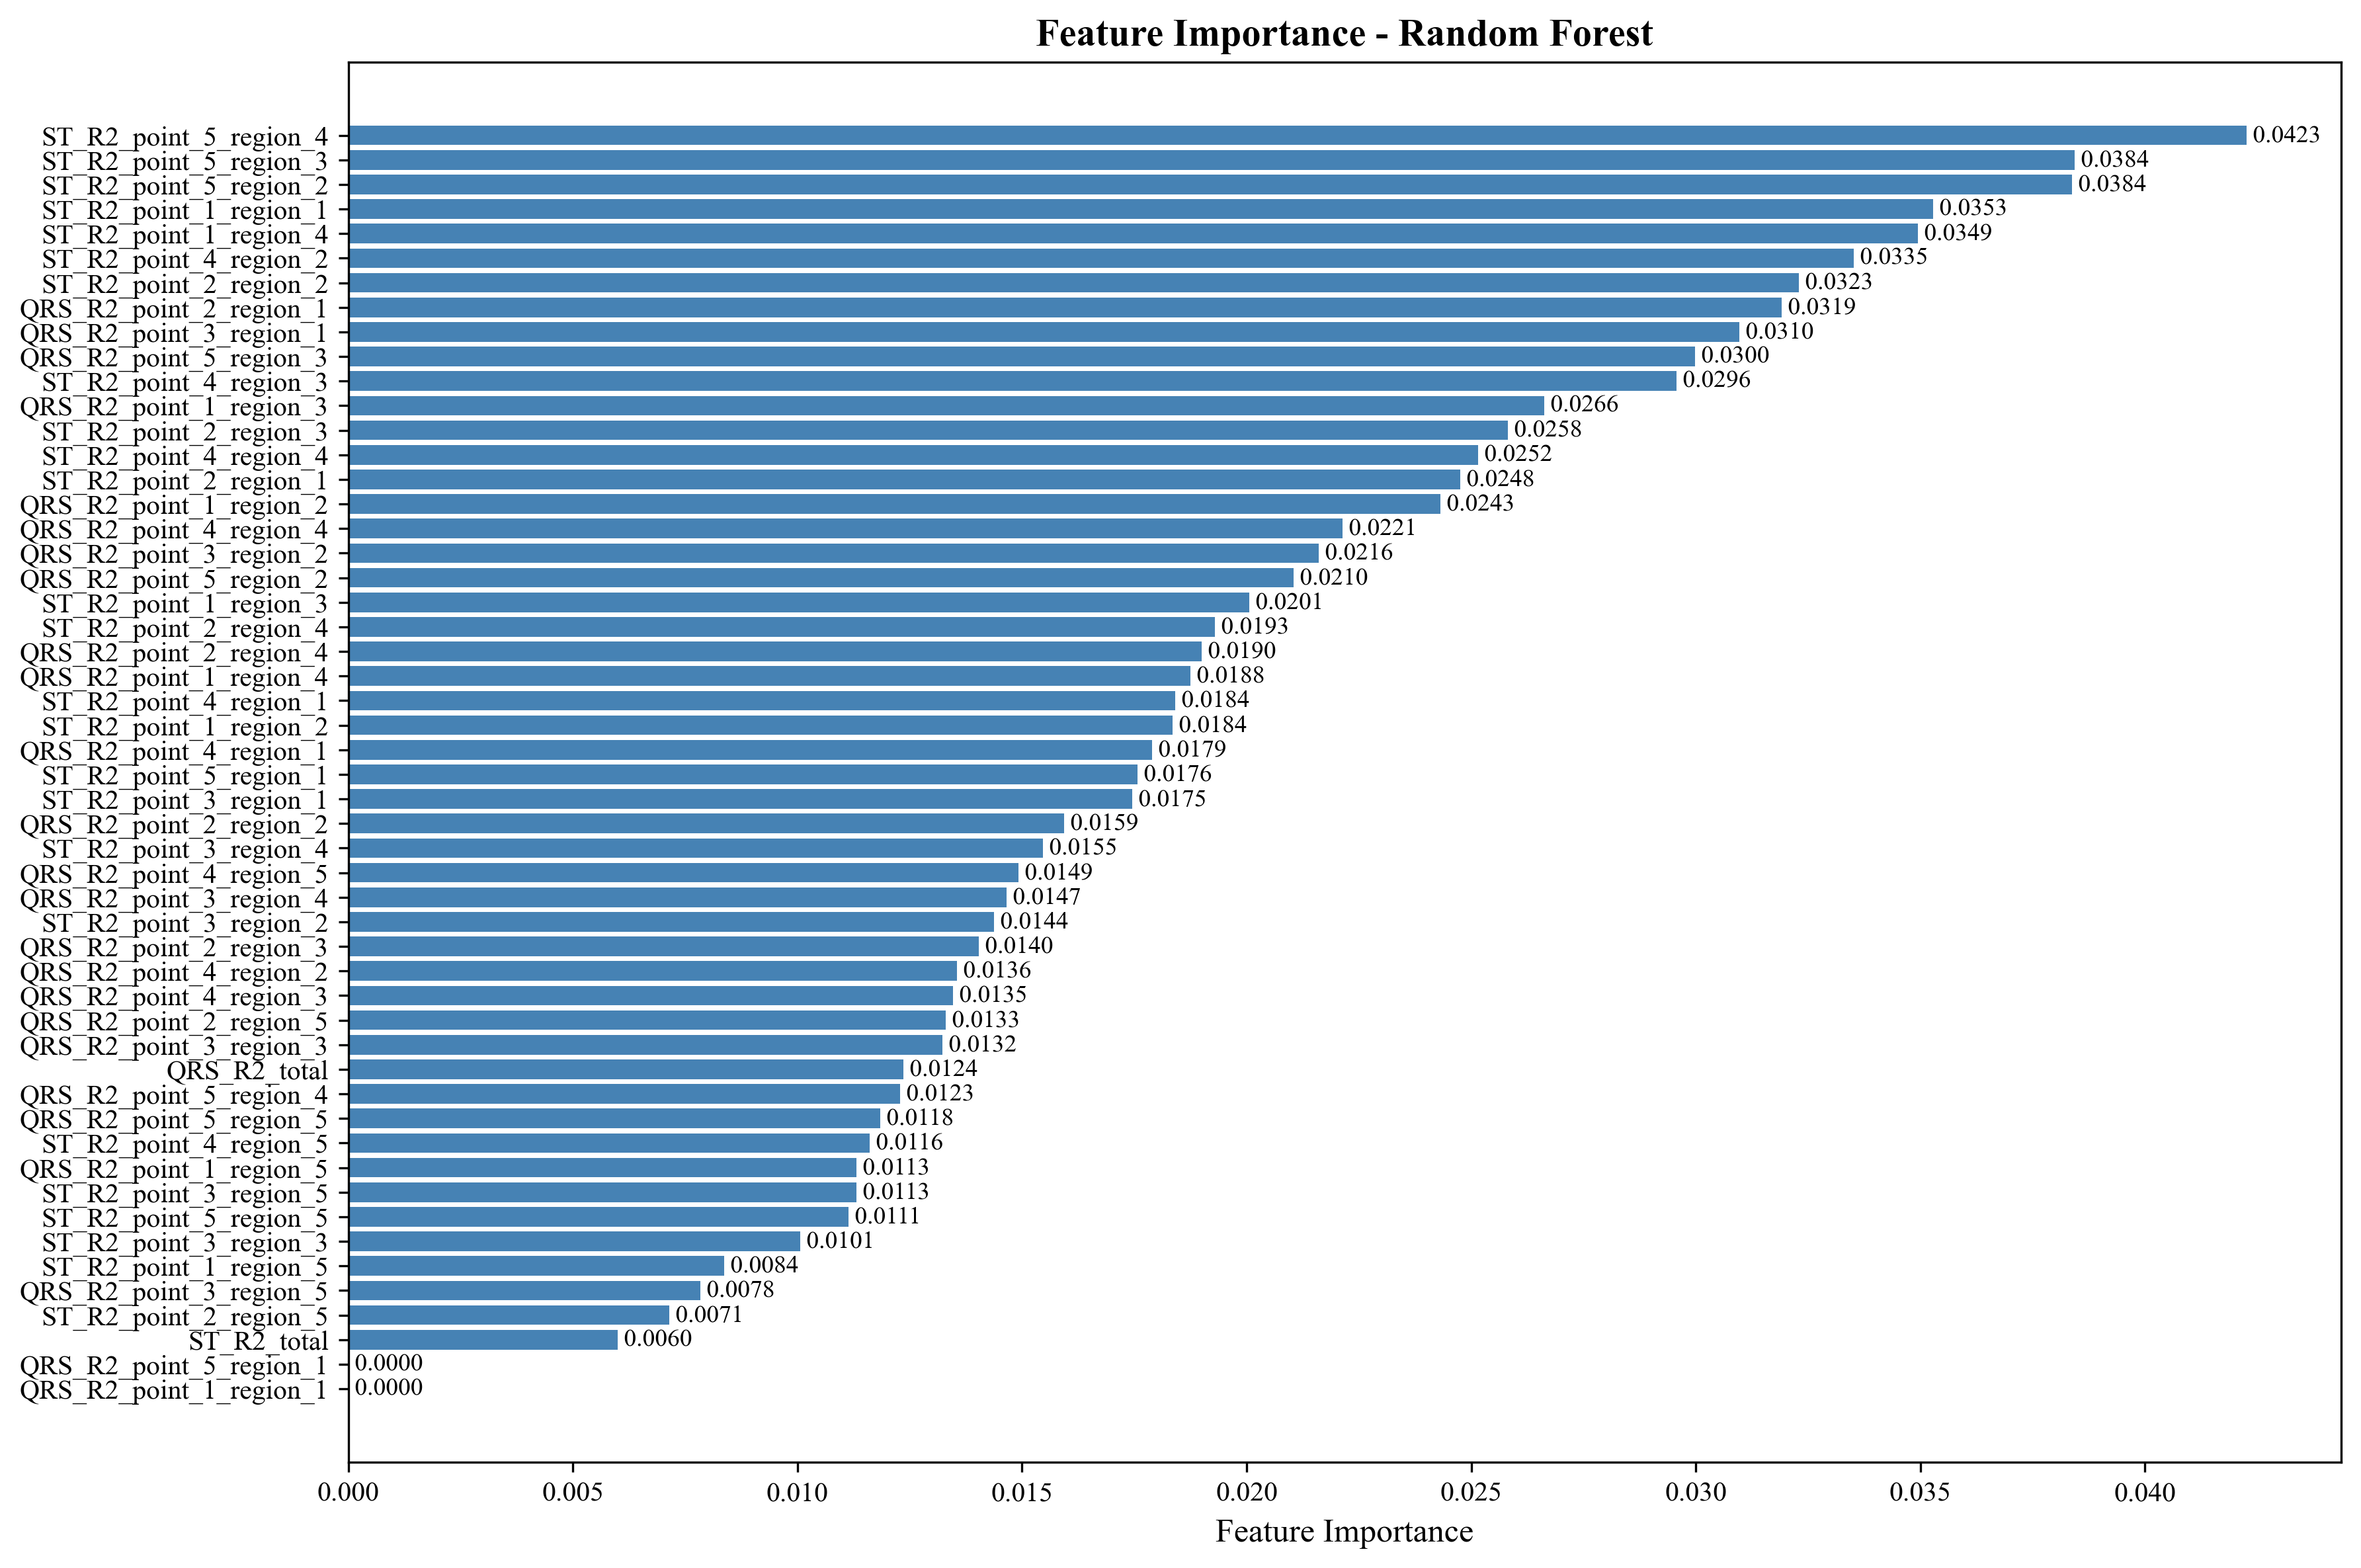

Source data for this figure (header and first rows):
feature_name, importance
ST_R2_point_5_region_4, 0.04225
ST_R2_point_5_region_3, 0.03843
ST_R2_point_5_region_2, 0.03838
ST_R2_point_1_region_1, 0.03528
ST_R2_point_1_region_4, 0.03495
ST_R2_point_4_region_2, 0.03352
ST_R2_point_2_region_2, 0.0323
QRS_R2_point_2_region_1, 0.03191
QRS_R2_point_3_region_1, 0.03096
QRS_R2_point_5_region_3, 0.02998
ST_R2_point_4_region_3, 0.02956
QRS_R2_point_1_region_3, 0.02662
ST_R2_point_2_region_3, 0.02581
ST_R2_point_4_region_4, 0.02516
ST_R2_point_2_region_1, 0.02476
QRS_R2_point_1_region_2, 0.02431
QRS_R2_point_4_region_4, 0.02214
QRS_R2_point_3_region_2, 0.0216
QRS_R2_point_5_region_2, 0.02104
ST_R2_point_1_region_3, 0.02005
ST_R2_point_2_region_4, 0.0193
QRS_R2_point_2_region_4, 0.019
QRS_R2_point_1_region_4, 0.01875
ST_R2_point_4_region_1, 0.01841
ST_R2_point_1_region_2, 0.01835
QRS_R2_point_4_region_1, 0.0179
ST_R2_point_5_region_1, 0.01757
ST_R2_point_3_region_1, 0.01746
QRS_R2_point_2_region_2, 0.01594
ST_R2_point_3_region_4, 0.01547
QRS_R2_point_4_region_5, 0.01492
QRS_R2_point_3_region_4, 0.01466
ST_R2_point_3_region_2, 0.01438
QRS_R2_point_2_region_3, 0.01404
QRS_R2_point_4_region_2, 0.01355
QRS_R2_point_4_region_3, 0.01346
QRS_R2_point_2_region_5, 0.01331
QRS_R2_point_3_region_3, 0.01323
QRS_R2_total, 0.01236
QRS_R2_point_5_region_4, 0.01229
QRS_R2_point_5_region_5, 0.01184
ST_R2_point_4_region_5, 0.0116
QRS_R2_point_1_region_5, 0.01132
ST_R2_point_3_region_5, 0.01132
ST_R2_point_5_region_5, 0.01114
ST_R2_point_3_region_3, 0.01006
ST_R2_point_1_region_5, 0.008371
QRS_R2_point_3_region_5, 0.007843
ST_R2_point_2_region_5, 0.007141
ST_R2_total, 0.005992
QRS_R2_point_1_region_1, 0.0
QRS_R2_point_5_region_1, 0.0
